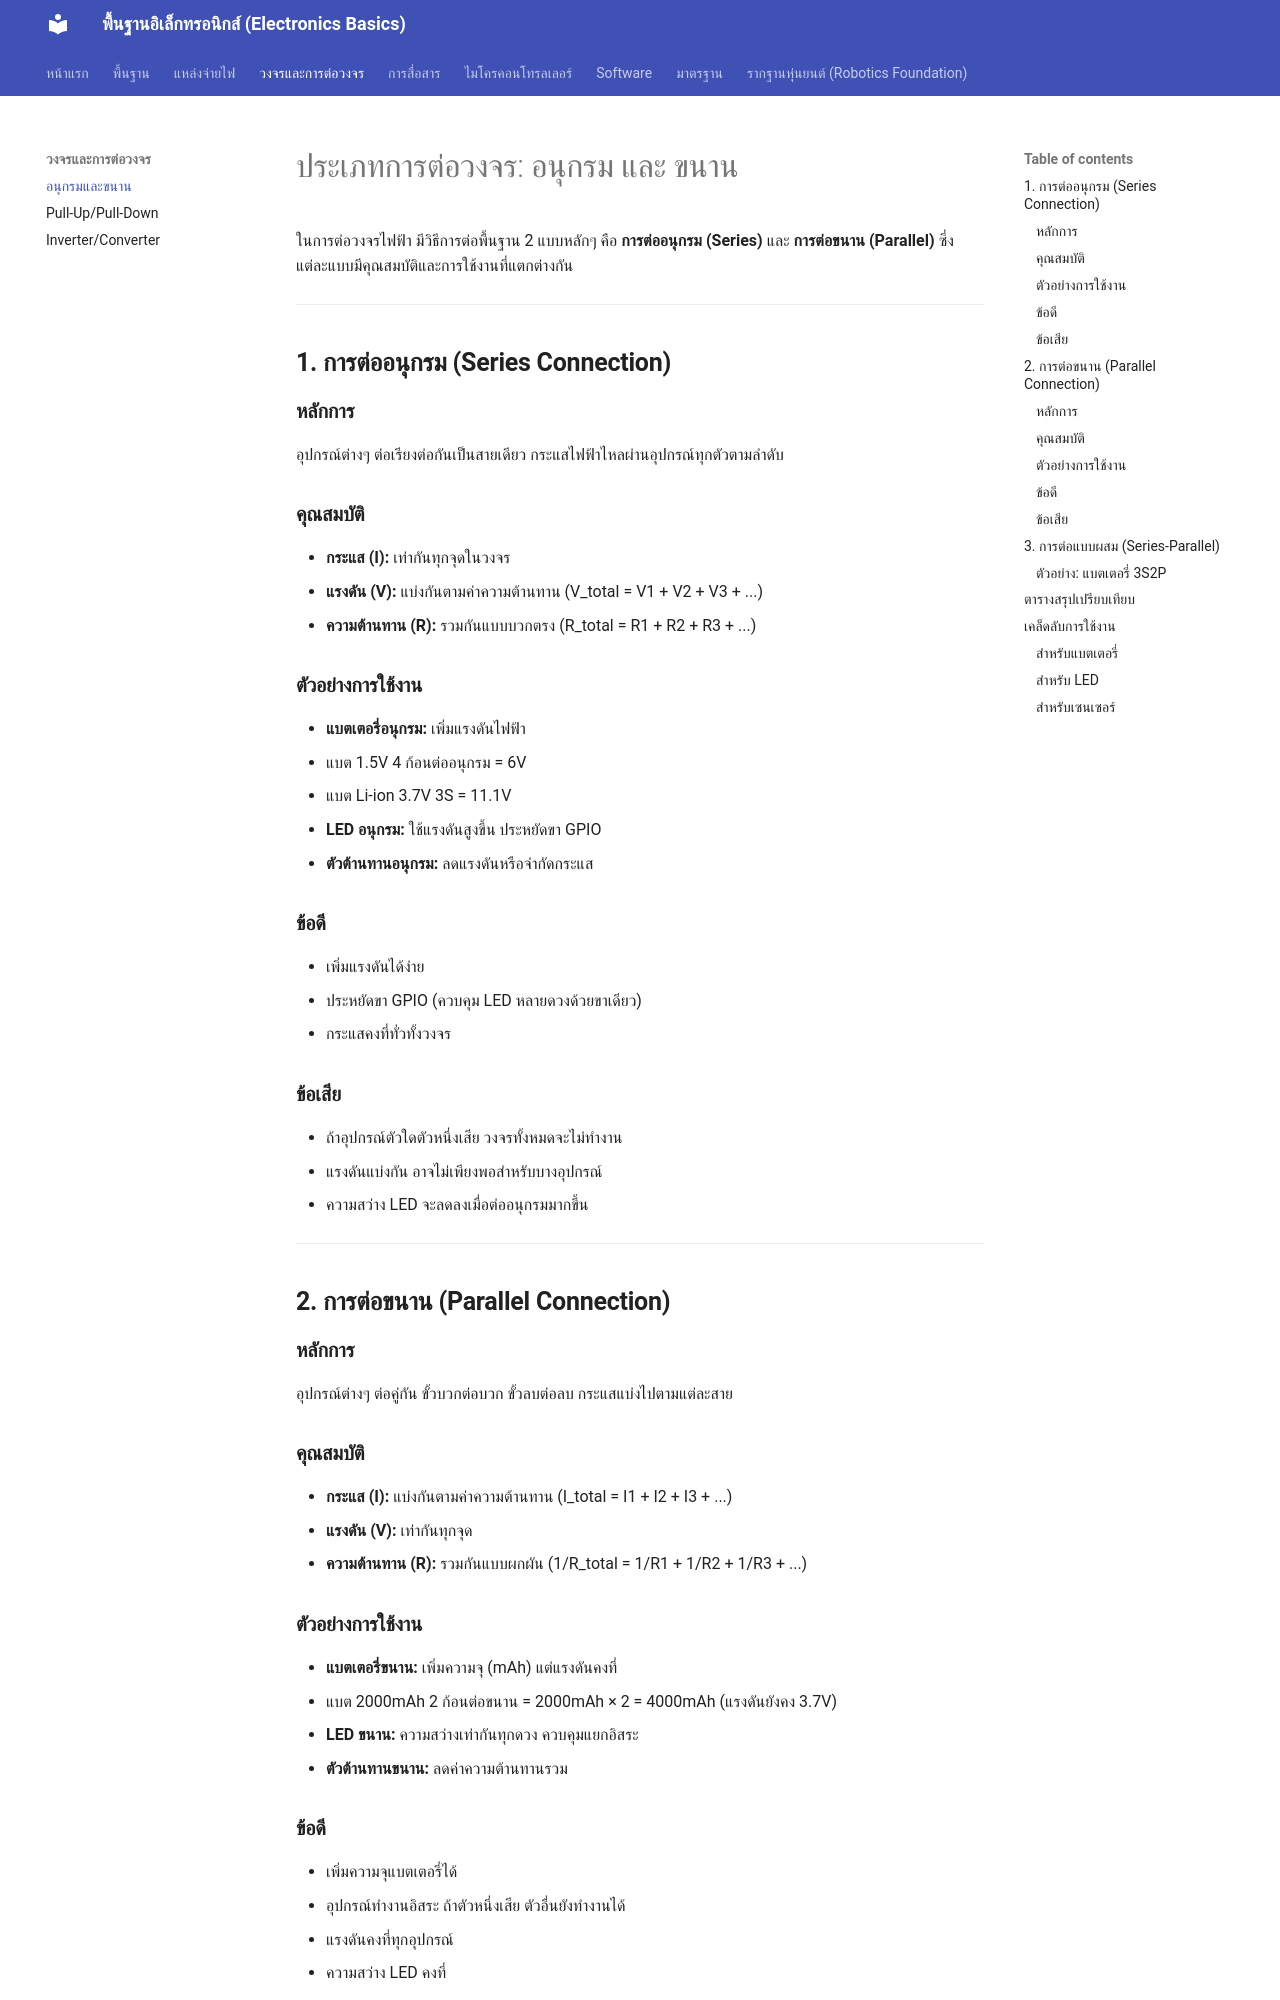

repository: GhostMicro/micro-electronic · page: circuit_series_parallel/index.html · generator: mkdocs

# ประเภทการต่อวงจร: อนุกรม และ ขนาน

ในการต่อวงจรไฟฟ้า มีวิธีการต่อพื้นฐาน 2 แบบหลักๆ คือ **การต่ออนุกรม (Series)** และ **การต่อขนาน (Parallel)** ซึ่งแต่ละแบบมีคุณสมบัติและการใช้งานที่แตกต่างกัน

---

## **1. การต่ออนุกรม (Series Connection)**

### **หลักการ**

อุปกรณ์ต่างๆ ต่อเรียงต่อกันเป็นสายเดียว กระแสไฟฟ้าไหลผ่านอุปกรณ์ทุกตัวตามลำดับ

### **คุณสมบัติ**

- **กระแส (I):** เท่ากันทุกจุดในวงจร
- **แรงดัน (V):** แบ่งกันตามค่าความต้านทาน (V_total = V1 + V2 + V3 + ...)
- **ความต้านทาน (R):** รวมกันแบบบวกตรง (R_total = R1 + R2 + R3 + ...)

### **ตัวอย่างการใช้งาน**

- **แบตเตอรี่อนุกรม:** เพิ่มแรงดันไฟฟ้า
  - แบต 1.5V 4 ก้อนต่ออนุกรม = 6V
  - แบต Li-ion 3.7V 3S = 11.1V
- **LED อนุกรม:** ใช้แรงดันสูงขึ้น ประหยัดขา GPIO
- **ตัวต้านทานอนุกรม:** ลดแรงดันหรือจำกัดกระแส

### **ข้อดี**

- เพิ่มแรงดันได้ง่าย
- ประหยัดขา GPIO (ควบคุม LED หลายดวงด้วยขาเดียว)
- กระแสคงที่ทั่วทั้งวงจร

### **ข้อเสีย**

- ถ้าอุปกรณ์ตัวใดตัวหนึ่งเสีย วงจรทั้งหมดจะไม่ทำงาน
- แรงดันแบ่งกัน อาจไม่เพียงพอสำหรับบางอุปกรณ์
- ความสว่าง LED จะลดลงเมื่อต่ออนุกรมมากขึ้น

---

## **2. การต่อขนาน (Parallel Connection)**

### **หลักการ**

อุปกรณ์ต่างๆ ต่อคู่กัน ขั้วบวกต่อบวก ขั้วลบต่อลบ กระแสแบ่งไปตามแต่ละสาย

### **คุณสมบัติ**

- **กระแส (I):** แบ่งกันตามค่าความต้านทาน (I_total = I1 + I2 + I3 + ...)
- **แรงดัน (V):** เท่ากันทุกจุด
- **ความต้านทาน (R):** รวมกันแบบผกผัน (1/R_total = 1/R1 + 1/R2 + 1/R3 + ...)

### **ตัวอย่างการใช้งาน**

- **แบตเตอรี่ขนาน:** เพิ่มความจุ (mAh) แต่แรงดันคงที่
  - แบต 2000mAh 2 ก้อนต่อขนาน = 2000mAh × 2 = 4000mAh (แรงดันยังคง 3.7V)
- **LED ขนาน:** ความสว่างเท่ากันทุกดวง ควบคุมแยกอิสระ
- **ตัวต้านทานขนาน:** ลดค่าความต้านทานรวม

### **ข้อดี**

- เพิ่มความจุแบตเตอรี่ได้
- อุปกรณ์ทำงานอิสระ ถ้าตัวหนึ่งเสีย ตัวอื่นยังทำงานได้
- แรงดันคงที่ทุกอุปกรณ์
- ความสว่าง LED คงที่
